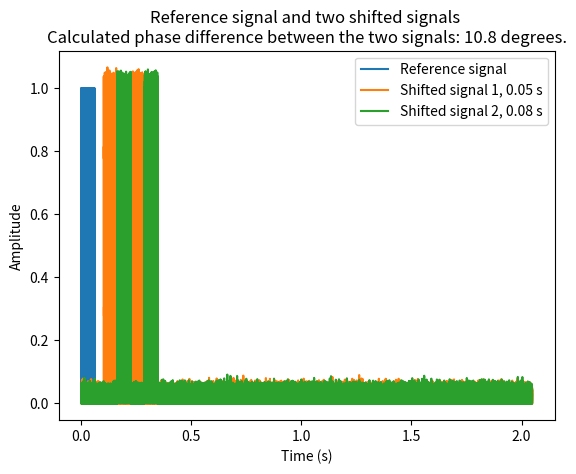

Source code (Python):
import numpy as np
import scipy
import matplotlib.pyplot as plt


center_freq = 434e6
sample_rate = 2.048e6
duration = 5  # Duration in seconds
wavelength = 3e8 / center_freq  # Speed of light divided by center frequency


def plot(signal1, signal2, signal3, phase):
    y1 = np.arange(0, len(signal1))/1000000
    y2 = np.arange(0, len(signal2))/1000000
    y3 = np.arange(0, len(signal3))/1000000

    plt.plot(y1, np.abs(signal1), label="Reference signal")
    plt.plot(y2, np.abs(signal2), label="Shifted signal 1, 0.05 s")
    plt.plot(y3, np.abs(signal3), label="Shifted signal 2, 0.08 s")
    plt.legend()
    plt.title(F"Reference signal and two shifted signals \n"
              F"Calculated phase difference between the two signals: {phase:.01f} degrees.")
    plt.ylabel("Amplitude")
    plt.xlabel("Time (s)")
    plt.show()


on_duration = int(0.03 * sample_rate)
off_duration_short = int(0.03 * sample_rate)
off_duration_long = int(0.91 * sample_rate)

ref = np.concatenate([
    np.ones(on_duration),
    np.zeros(off_duration_short),
    np.ones(on_duration),
    np.zeros(off_duration_long)
])


def makeSignal(ref, sample_rate):
    # Define the carrier frequency
    carrier_frequency = 434  # 343 MHz

    # Generate the time vector for the base signal
    t = np.arange(len(ref)) / sample_rate

    # Generate the carrier signal
    carrier_signal = np.cos(2 * np.pi * carrier_frequency * t)

    # Modulate the base signal with the carrier
    modulated_signal = ref * carrier_signal

    return modulated_signal


def addTimeShift(s, t0, sample_rate):
    n = len(s)
    fft_signal = scipy.fft.fft(s)

    # Calculate the frequencies for each component
    freqs = np.fft.fftfreq(n, d=1 / sample_rate)

    # Create the phase shift array for the given time shift t0
    phase_shifts = np.exp(-1j * 2 * np.pi * freqs * t0)

    # Apply the phase shifts to the FFT signal
    shifted_fft_signal = fft_signal * phase_shifts

    # Compute the inverse FFT to get the time-shifted signal
    shifted_signal = scipy.fft.ifft(shifted_fft_signal)

    return shifted_signal


def zero_pad_array(arr, desired_length):
    """
    Function that adds additional zeros to the array
    :param arr: Array to be altered
    :param desired_length: Length which the altered array needs to be
    :return: The altered array
    """
    current_length = len(arr)
    if current_length < desired_length:
        padding = desired_length - current_length
        arr = np.pad(arr, (0, padding), 'constant', constant_values=(0,))
    return arr


def makePeak(ref, samples1):
    """
    Function to calculate the time difference and phase difference between the received signal and the reference signal
    :param ref: Reference signal
    :param samples1: Received signal
    :return: The time delay and phase difference
    """
    downsampling_factor = 1
    ref = ref[::downsampling_factor]
    samples1 = samples1[::downsampling_factor]

    length_ref = len(ref)
    length_samples = len(samples1)

    total_length = length_ref + length_samples - 1

    ref = zero_pad_array(ref, total_length)
    samples1 = zero_pad_array(samples1, total_length)

    mult1 = np.flip(scipy.fft.fft(np.conj(ref))) * scipy.fft.fft(samples1)
    ifft = np.abs(scipy.fft.ifft(mult1))

    td = np.linspace(0, total_length / sample_rate, total_length)
    # print(td)
    est_delay = td[np.argmax(np.abs(ifft))] * downsampling_factor

    T = 1
    phase_delay = 2 * np.pi * 1/T * est_delay
    phase_delay_degrees = np.rad2deg(phase_delay)

    # fig, ax = plt.subplots(nrows=1, ncols=1, figsize=(8, 8))
    #
    # ax.plot(td, np.abs(ifft))
    # ax.set_title('Reference and Delayed Signal Cross-Correlation')
    # ax.grid()
    # ax.set_xlabel('Delay [s]')
    # ax.set_ylabel('Magnitude')
    #
    # fig.tight_layout()
    # plt.show()

    return est_delay, phase_delay


def time_delay(ref, samples1, samples2):
    """
    Function to calculate the time difference and phase difference between two signal
    :param ref: Reference signal
    :param samples1: Received signal 1
    :param samples2: Received signal 2
    :return: The time difference and phase difference
    """
    downsampling_factor = 1
    ref = ref[::downsampling_factor]
    samples1 = samples1[::downsampling_factor]
    samples2 = samples2[::downsampling_factor]

    length_ref = len(ref)
    length_samples = len(samples1)

    total_length = length_ref + length_samples - 1

    ref = zero_pad_array(ref, total_length)
    samples1 = zero_pad_array(samples1, total_length)
    samples2 = zero_pad_array(samples2, total_length)

    mult1 = np.flip(scipy.fft.fft(np.conj(ref))) * scipy.fft.fft(samples1)
    mult2 = np.flip(scipy.fft.fft(np.conj(ref))) * scipy.fft.fft(samples2)

    near0 = 1.0e-16
    # mult1 = np.where(mult1 < near0, near0, mult1)
    # mult2 = np.where(mult2 < near0, near0, mult2)

    if np.argmax(np.abs(scipy.fft.ifft(mult2))) > np.argmax(np.abs(scipy.fft.ifft(mult1))):
        ifft = np.abs(scipy.fft.ifft(mult2 / mult1))

    else:
        ifft = np.abs(scipy.fft.ifft(mult1 / mult2))

    td = np.linspace(0, total_length / sample_rate, total_length)
    est_delay = td[np.argmax(np.abs(ifft))] * downsampling_factor

    # fig, ax = plt.subplots(nrows=1, ncols=1, figsize=(8, 8))
    #
    # ax.plot(td, np.abs(ifft))
    # ax.set_title('Reference and Delayed Signal Cross-Correlation')
    # ax.grid()
    # ax.set_xlabel('Delay [s]')
    # ax.set_ylabel('Magnitude')
    #
    # fig.tight_layout()
    # plt.show()

    # plot(ref, samples1, mult1)

    T = 1
    phase_delay = 2 * np.pi * 1/T * est_delay
    phase_delay_degrees = np.rad2deg(phase_delay)

    return est_delay, phase_delay

def makeNoise(signal):
    target_snr_db = 20

    x_watts = signal ** 2
    # Calculate signal power and convert to dB
    sig_avg_watts = np.mean(x_watts)
    sig_avg_db = 10 * np.log10(sig_avg_watts)
    # Calculate noise according to [2] then convert to watts
    noise_avg_db = sig_avg_db - target_snr_db
    noise_avg_watts = 10 ** (noise_avg_db / 10)
    # Generate a sample of white noise
    mean_noise = 0
    noise_volts = np.random.normal(mean_noise, np.sqrt(noise_avg_watts), len(x_watts))

    # Add the noise to the data.
    return signal + noise_volts


modulated_ref = makeSignal(ref, sample_rate)

shifted = addTimeShift(modulated_ref, 0.05, sample_rate)
shifted2 = addTimeShift(modulated_ref, 0.08, sample_rate)

shifted = makeNoise(shifted)
shifted2 = makeNoise(shifted2)

# plot(ref, shifted, shifted2)

delay1, phase1 = makePeak(modulated_ref, shifted)
print(F"The time difference between the reference and the shifted signal is: {delay1} seconds."
      F" The phase difference is: {np.rad2deg(phase1)} degrees.")

delay2, phase2 = makePeak(modulated_ref, shifted2)
print(F"The time difference between the reference and the shifted signal is: {delay2} seconds."
      F" The phase difference is: {np.rad2deg(phase2)} degrees.")

delay3, phase3 = time_delay(modulated_ref, shifted, shifted2)
print(F"The time difference between the two shifted signals is: {delay3} seconds."
      F" The phase difference is: {np.rad2deg(phase3)} degrees.")

aoa = np.arcsin(phase3/np.pi)
print(F"The angle of arrival is {np.rad2deg(aoa)} degrees.")

plot(modulated_ref, shifted, shifted2, np.rad2deg(phase3))
